2-way image classification set "images" from GitHub (maso0310/quality_selector_game); label vocabulary: diseased, healthy.

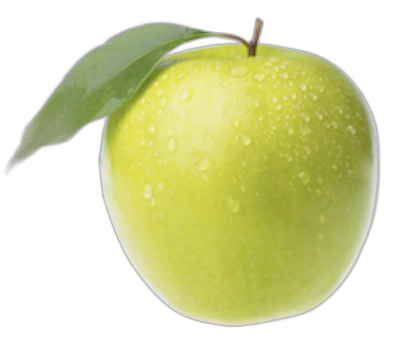
Label: healthy

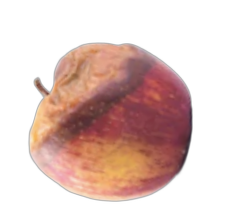
Label: diseased

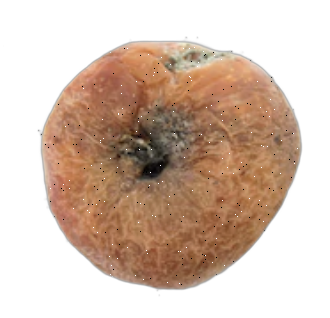
Label: diseased

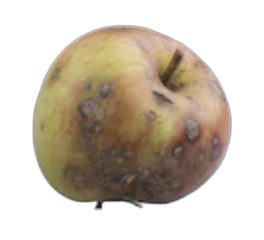
Label: diseased

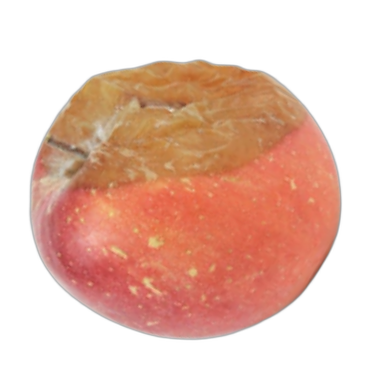
Label: diseased

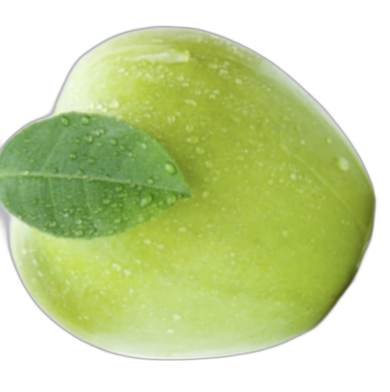
Label: healthy
